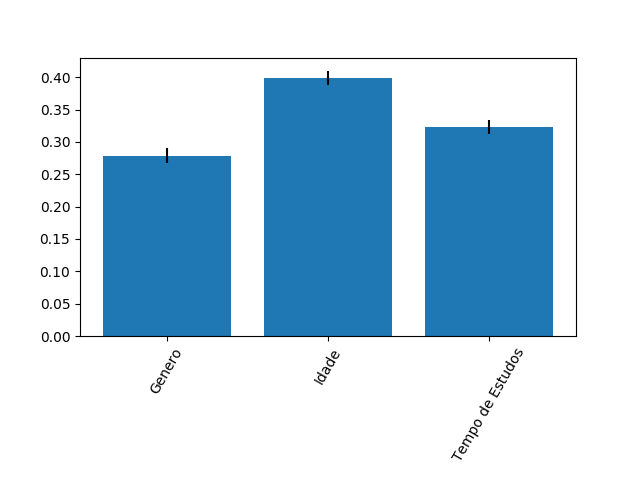

The data file committed next to this chart (first rows):
0.278452309508973, 0.39901064161403155, 0.3225370488769955
0.01175, 0.01083, 0.01084
